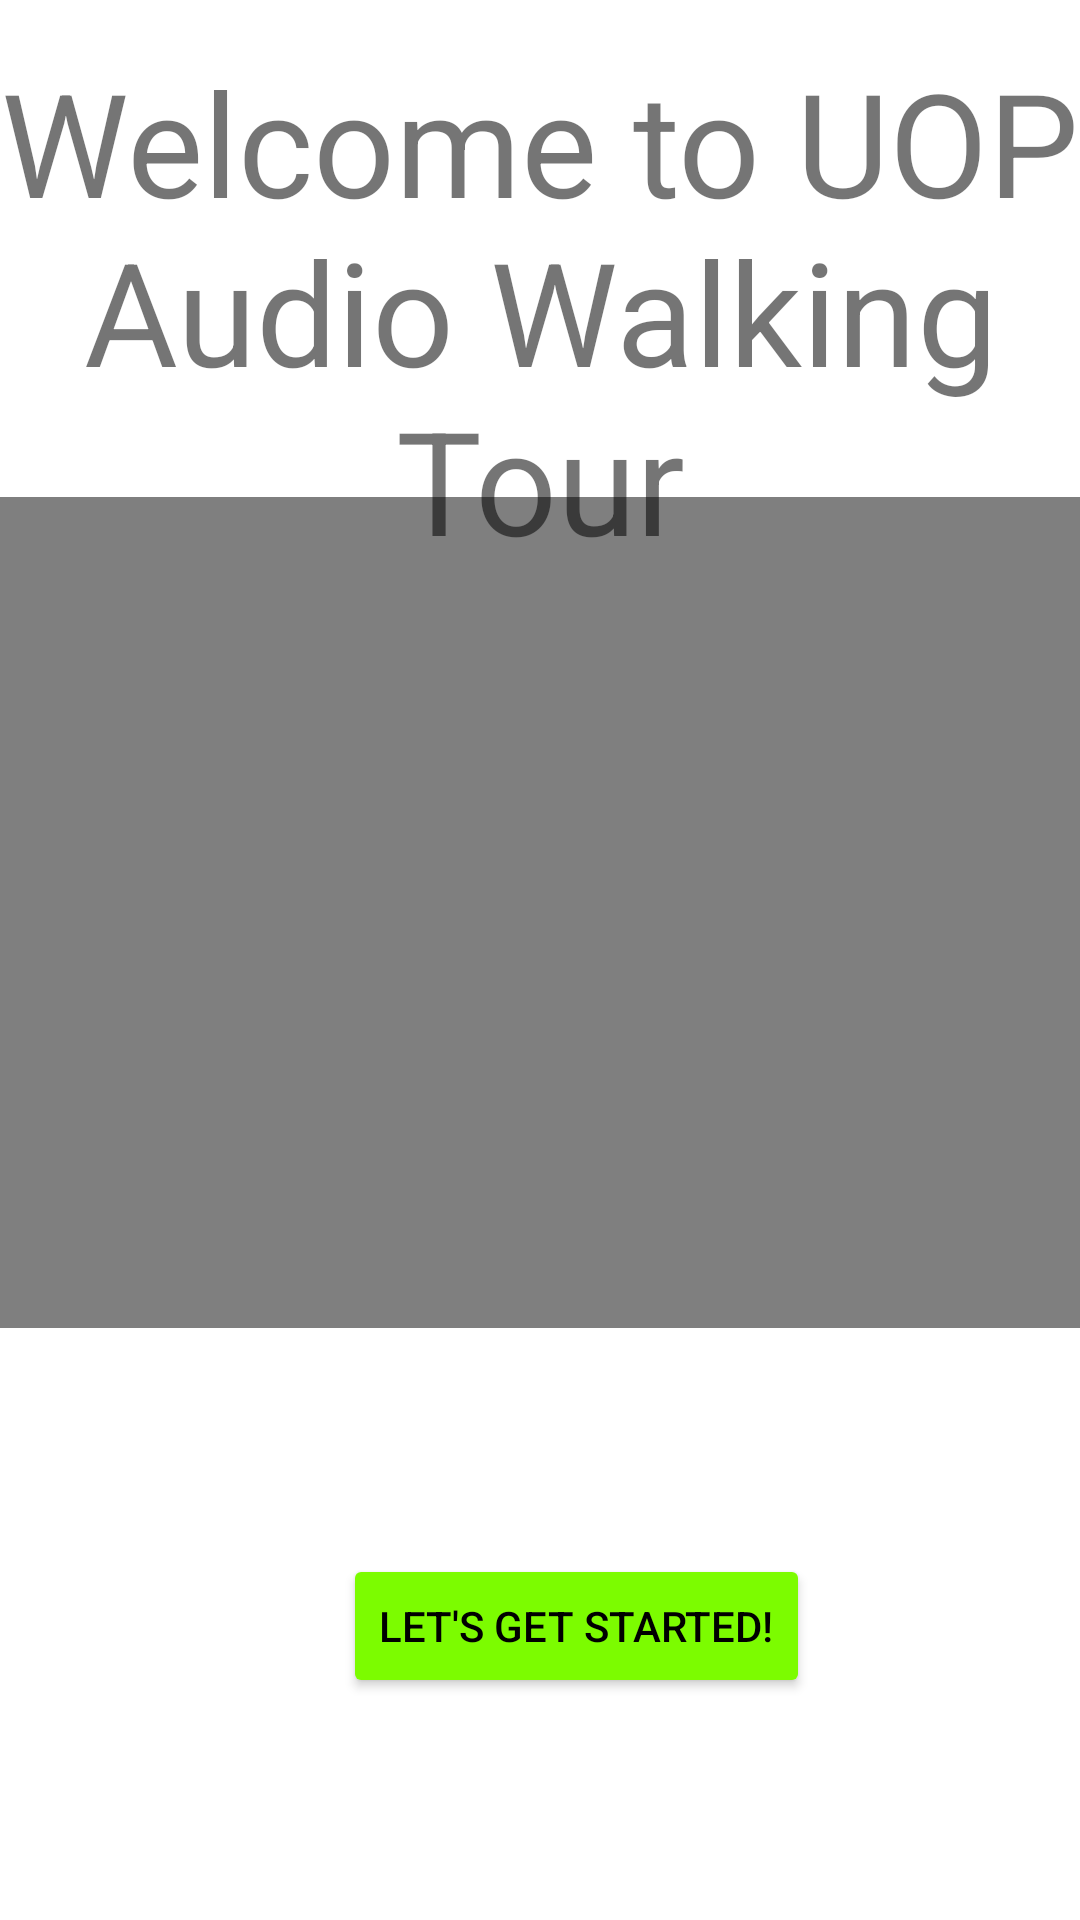

This screen was rendered from an Android layout file. Write that file and the resources it references.
<!-- AndroidManifest.xml: application theme Theme.UniversityWalkingTour -->
<!-- res/layout/activity_main.xml -->
<?xml version="1.0" encoding="utf-8"?>
<androidx.constraintlayout.widget.ConstraintLayout xmlns:android="http://schemas.android.com/apk/res/android"
    xmlns:app="http://schemas.android.com/apk/res-auto"
    xmlns:tools="http://schemas.android.com/tools"
    android:layout_width="match_parent"
    android:layout_height="match_parent"
    tools:context=".MainActivity">

    <VideoView
        android:id="@+id/videoView"
        android:layout_width="415dp"
        android:layout_height="277dp"
        android:layout_marginBottom="32dp"
        app:layout_constraintBottom_toBottomOf="parent"
        app:layout_constraintTop_toTopOf="parent"
        tools:layout_editor_absoluteX="-2dp" />

    <TextView
        android:id="@+id/textView"
        android:layout_width="wrap_content"
        android:layout_height="wrap_content"
        android:layout_marginTop="15dp"
        android:gravity="center"
        android:text="Welcome to UOP Audio Walking Tour"
        android:textSize="48sp"
        app:layout_constraintEnd_toEndOf="parent"
        app:layout_constraintStart_toStartOf="parent"
        app:layout_constraintTop_toTopOf="parent"
        tools:ignore="HardcodedText" />

    <Button
        android:id="@+id/button"
        android:layout_width="wrap_content"
        android:layout_height="wrap_content"
        android:layout_marginStart="24dp"
        android:layout_marginTop="284dp"
        android:layout_marginBottom="32dp"
        android:text="Let's Get Started!"
        android:textColor="#000000"
        android:backgroundTint="#7CFC00"
        app:layout_constraintBottom_toBottomOf="parent"
        app:layout_constraintEnd_toEndOf="parent"
        app:layout_constraintStart_toStartOf="parent"
        app:layout_constraintTop_toBottomOf="@+id/textView" />



</androidx.constraintlayout.widget.ConstraintLayout>
<!-- resources referenced by this layout -->
<resources>
  <style name="Theme.UniversityWalkingTour" parent="Theme.MaterialComponents.DayNight.DarkActionBar">
          
          <item name="colorPrimary">@color/purple_500</item>
          <item name="colorPrimaryVariant">@color/purple_700</item>
          <item name="colorOnPrimary">@color/white</item>
          
          <item name="colorSecondary">@color/teal_200</item>
          <item name="colorSecondaryVariant">@color/teal_700</item>
          <item name="colorOnSecondary">@color/black</item>
          
          <item name="android:statusBarColor">?attr/colorPrimaryVariant</item>
          
      </style>
  <!-- not gathered from this repository: default colours our renderer supplied (Android Studio template values) -->
  <color name="purple_500">#FF6200EE</color>
  <color name="purple_700">#FF3700B3</color>
  <color name="teal_200">#FF03DAC5</color>
  <color name="teal_700">#FF018786</color>
  <color name="black">#FF000000</color>
  <color name="white">#FFFFFFFF</color>
</resources>
